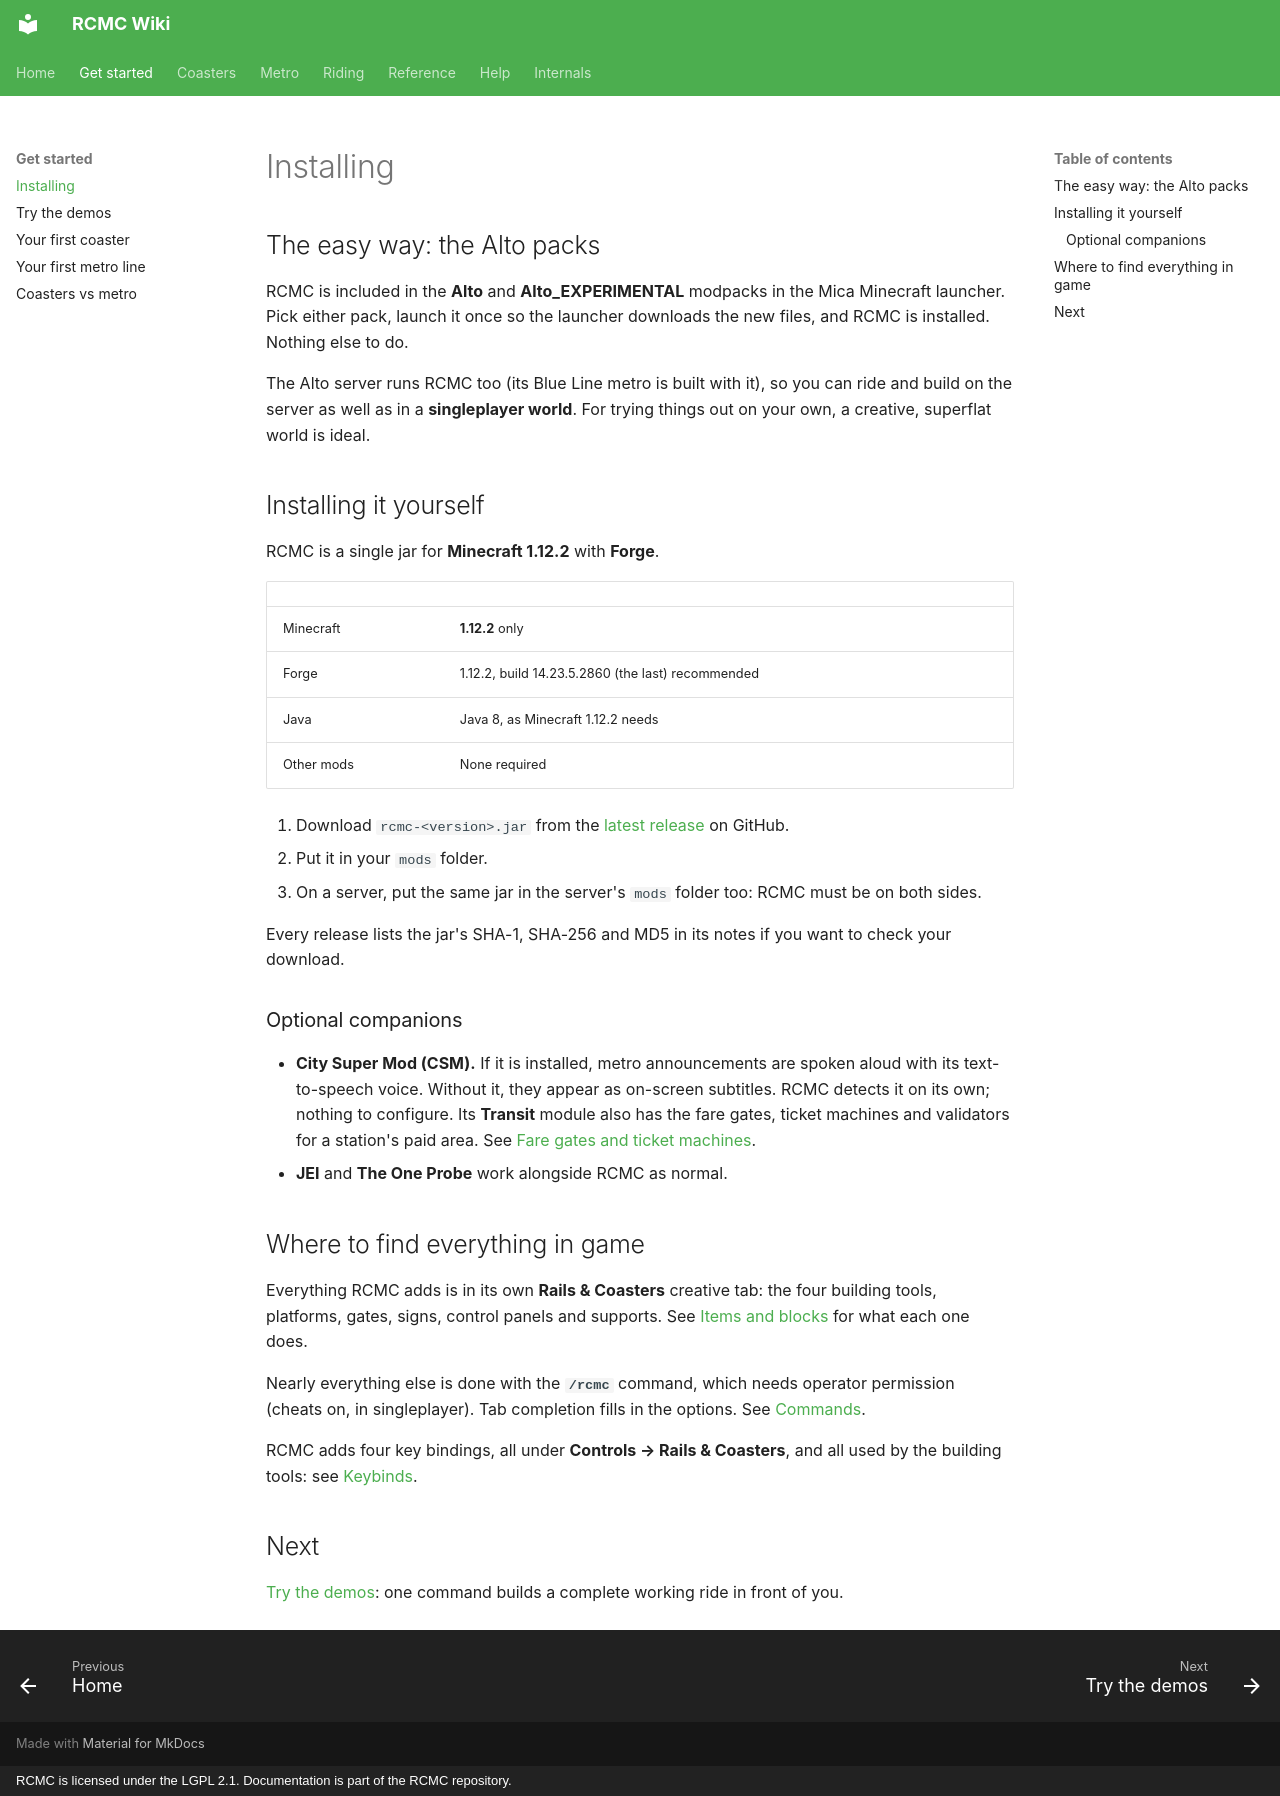

repository: Mica-Technologies/RCMC · page: start/installing/index.html · generator: mkdocs · copyright: RCMC is licensed under the LGPL 2.1. Documentation is part of the RCMC repository.

# Installing

## The easy way: the Alto packs

RCMC is included in the **Alto** and **Alto_EXPERIMENTAL** modpacks in the Mica Minecraft launcher.
Pick either pack, launch it once so the launcher downloads the new files, and RCMC is installed.
Nothing else to do.

The Alto server runs RCMC too (its Blue Line metro is built with it), so you can ride and build on
the server as well as in a **singleplayer world**. For trying things out on your own, a creative,
superflat world is ideal.

## Installing it yourself

RCMC is a single jar for **Minecraft 1.12.2** with **Forge**.

| | |
| --- | --- |
| Minecraft | **1.12.2** only |
| Forge | 1.12.2, build 14.23.5.2860 (the last) recommended |
| Java | Java 8, as Minecraft 1.12.2 needs |
| Other mods | None required |

1. Download `rcmc-<version>.jar` from the
   [latest release](https://github.com/Mica-Technologies/RCMC/releases/latest) on GitHub.
2. Put it in your `mods` folder.
3. On a server, put the same jar in the server's `mods` folder too: RCMC must be on both sides.

Every release lists the jar's SHA-1, SHA-256 and MD5 in its notes if you want to check your
download.

### Optional companions

- **City Super Mod (CSM).** If it is installed, metro announcements are spoken aloud with its
  text-to-speech voice. Without it, they appear as on-screen subtitles. RCMC detects it on its own;
  nothing to configure. Its **Transit** module also has the fare gates, ticket machines and
  validators for a station's paid area. See
  [Fare gates and ticket machines](../guide/building-a-metro.md#fare-gates-and-ticket-machines).
- **JEI** and **The One Probe** work alongside RCMC as normal.

## Where to find everything in game

Everything RCMC adds is in its own **Rails & Coasters** creative tab: the four building tools,
platforms, gates, signs, control panels and supports. See
[Items and blocks](../reference/items-and-blocks.md) for what each one does.

Nearly everything else is done with the **`/rcmc`** command, which needs operator permission
(cheats on, in singleplayer). Tab completion fills in the options. See [Commands](../reference/commands.md).

RCMC adds four key bindings, all under **Controls → Rails & Coasters**, and all used by the building
tools: see [Keybinds](../reference/items-and-blocks.md#keybinds).

## Next

[Try the demos](demos.md): one command builds a complete working ride in front of you.
